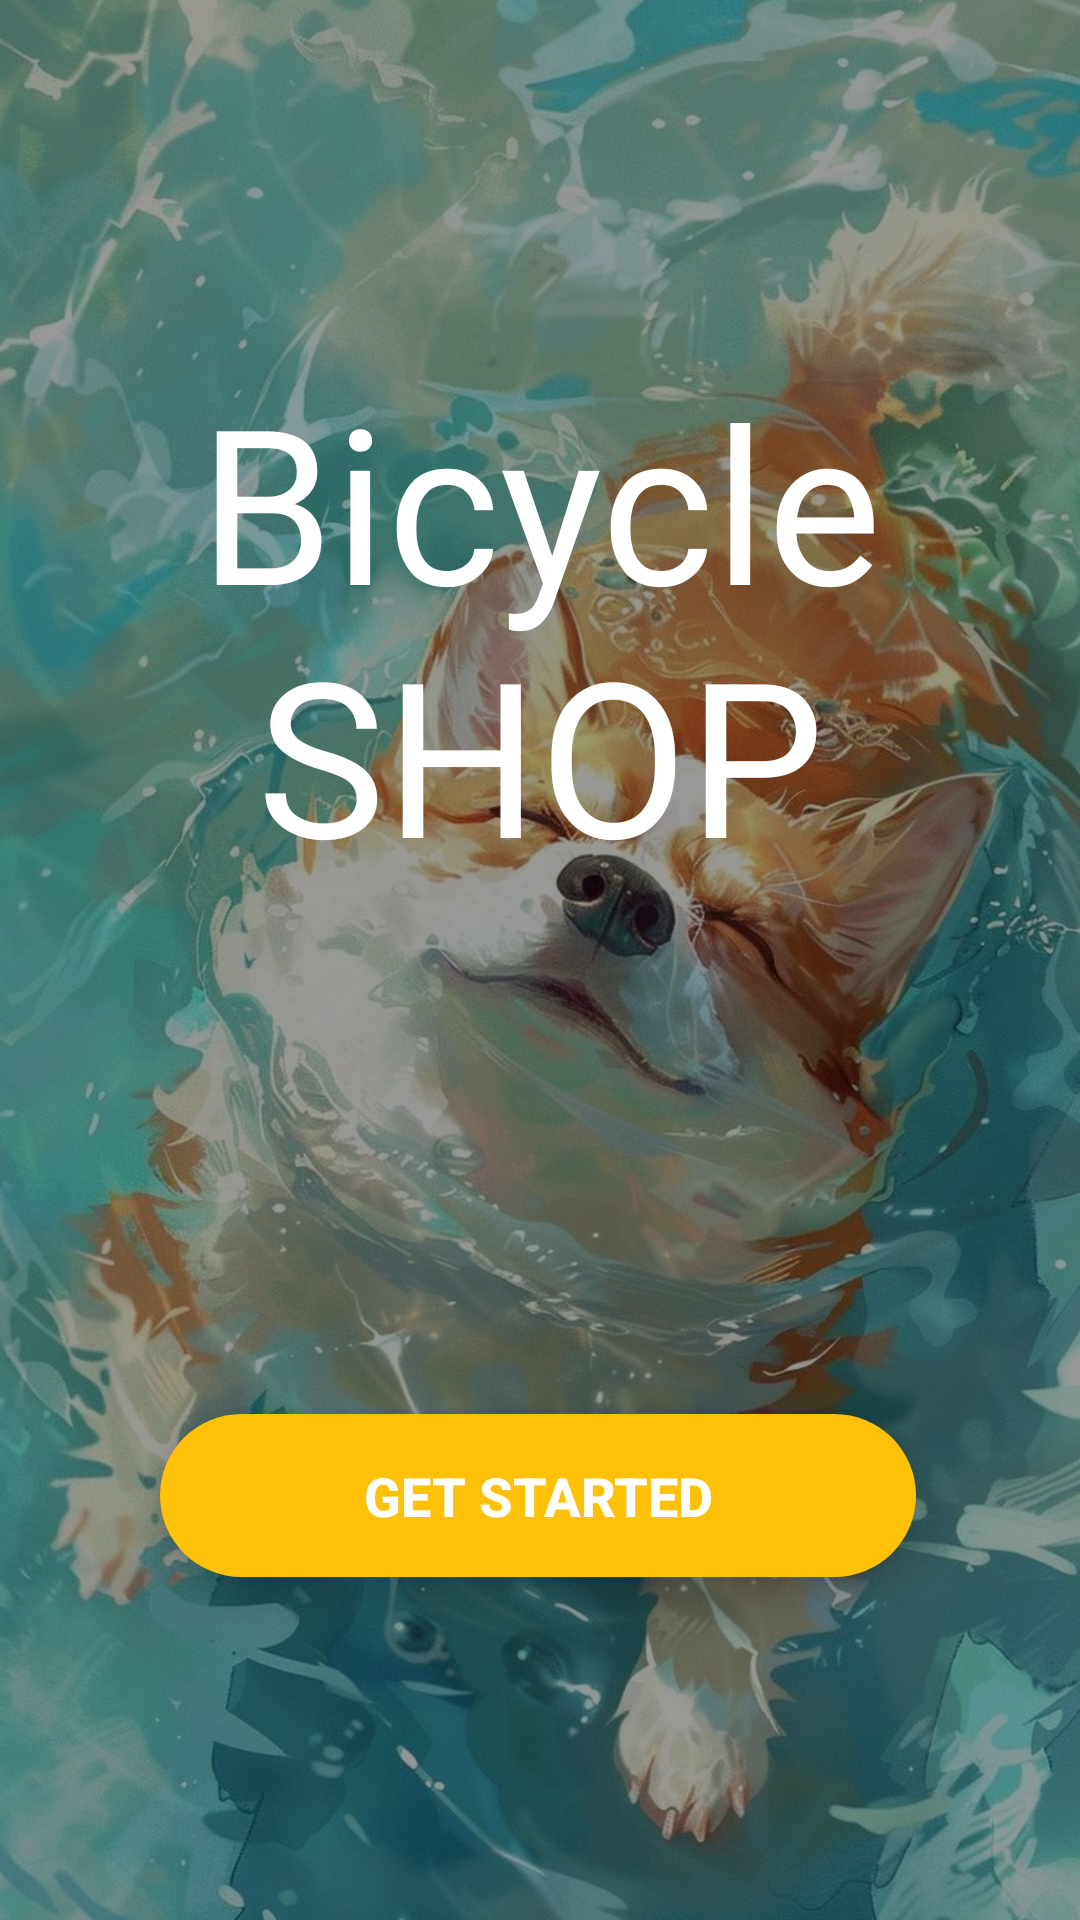

The Android layout XML behind this screen, and the referenced resources:
<!-- AndroidManifest.xml: application theme Theme.NoName -->
<!-- res/layout/activity_welcome.xml -->
<?xml version="1.0" encoding="utf-8"?>
<androidx.constraintlayout.widget.ConstraintLayout
    xmlns:android="http://schemas.android.com/apk/res/android"
    xmlns:app="http://schemas.android.com/apk/res-auto"
    xmlns:tools="http://schemas.android.com/tools"
    android:layout_width="match_parent"
    android:layout_height="match_parent"
    tools:context=".WelcomeActivity">

    <ImageView
        android:id="@+id/background_image_welcome"
        android:layout_width="match_parent"
        android:layout_height="match_parent"
        android:scaleType="centerCrop"
        android:src="@drawable/welcome_background" app:layout_constraintBottom_toBottomOf="parent"
        app:layout_constraintEnd_toEndOf="parent"
        app:layout_constraintStart_toStartOf="parent"
        app:layout_constraintTop_toTopOf="parent"
        tools:ignore="ContentDescription" />

    <View
        android:id="@+id/overlay_welcome"
        android:layout_width="match_parent"
        android:layout_height="match_parent"
        android:background="#66000000" app:layout_constraintBottom_toBottomOf="parent"
        app:layout_constraintEnd_toEndOf="parent"
        app:layout_constraintStart_toStartOf="parent"
        app:layout_constraintTop_toTopOf="parent" />

    <TextView
        android:id="@+id/tvLogoText"
        android:layout_width="wrap_content"
        android:layout_height="wrap_content"
        android:layout_marginBottom="80dp"
        android:fontFamily="@font/lobster_regular"
        android:gravity="center"
        android:text="Bicycle SHOP"
        android:textColor="@color/white"
        android:textSize="72sp"
        app:layout_constraintBottom_toTopOf="@+id/btnGetStarted"
        app:layout_constraintEnd_toEndOf="parent"
        app:layout_constraintHorizontal_bias="0.498"
        app:layout_constraintStart_toStartOf="parent"
        app:layout_constraintTop_toTopOf="parent"
        app:layout_constraintVertical_bias="0.562"
        app:layout_constraintVertical_chainStyle="packed" />

    <Button
        android:id="@+id/btnGetStarted"
        android:layout_width="0dp"
        android:layout_height="wrap_content"
        android:background="@drawable/get_started_button_background"
        android:elevation="8dp"
        android:paddingTop="15dp"
        android:paddingBottom="15dp"
        android:stateListAnimator="@null"
        android:text="GET STARTED"
        android:textColor="@color/white"
        android:textSize="18sp"
        android:textStyle="bold"
        app:layout_constraintBottom_toBottomOf="@+id/background_image_welcome"
        app:layout_constraintEnd_toEndOf="parent"
        app:layout_constraintHorizontal_bias="0.495"
        app:layout_constraintStart_toStartOf="parent"
        app:layout_constraintTop_toTopOf="parent"
        app:layout_constraintVertical_bias="0.805"
        app:layout_constraintWidth_percent="0.7" />

</androidx.constraintlayout.widget.ConstraintLayout>
<!-- resources referenced by this layout -->
<resources>
  <color name="white">#FFFFFFFF</color>
  <!-- drawable get_started_button_background (drawable) -->
  <?xml version="1.0" encoding="utf-8"?>
  <shape xmlns:android="http://schemas.android.com/apk/res/android"
      android:shape="rectangle">
      <corners android:radius="28dp" /> <solid android:color="@color/get_started_button_color" /> <padding
      android:left="20dp"
      android:top="15dp"
      android:right="20dp"
      android:bottom="15dp" />
  </shape>
  <color name="get_started_button_color">@color/accent_yellow</color>
  <color name="primary_green">#4CAF50</color>
  <color name="primary_green_light">#81C784</color>
  <color name="primary_green_dark">#2E7D32</color>
  <color name="accent_yellow">#FFC107</color>
  <color name="black">#FF000000</color>
  <color name="accent_yellow_light">#FFECB3</color>
  <color name="accent_yellow_dark">#FF8F00</color>
  <color name="light_gray_bg">#F8F8F8</color>
  <color name="card_bg_white">#FFFFFF</color>
  <color name="text_dark">#212121</color>
  <color name="text_color_primary">@color/text_dark</color>
  <color name="text_color_secondary">@color/text_medium</color>
  <style name="ShapeAppearance.App.SmallComponent" parent="ShapeAppearance.Material3.Corner.Small">
          <item name="cornerFamily">rounded</item>
          <item name="cornerSize">8dp</item>
      </style>
  <style name="ShapeAppearance.App.MediumComponent" parent="ShapeAppearance.Material3.Corner.Medium">
          <item name="cornerFamily">rounded</item>
          <item name="cornerSize">12dp</item>
      </style>
  <style name="ShapeAppearance.App.LargeComponent" parent="ShapeAppearance.Material3.Corner.Large">
          <item name="cornerFamily">rounded</item>
          <item name="cornerSize">16dp</item>
      </style>
  <style name="Widget.App.CardView" parent="Widget.Material3.CardView.Elevated">
          <item name="cardCornerRadius">12dp</item>
          <item name="cardElevation">4dp</item>
          <item name="android:foreground">?attr/selectableItemBackground</item>
      </style>
  <color name="ripple_green_light">#B2DFDB</color>
  <color name="text_medium">#616161</color>
</resources>
